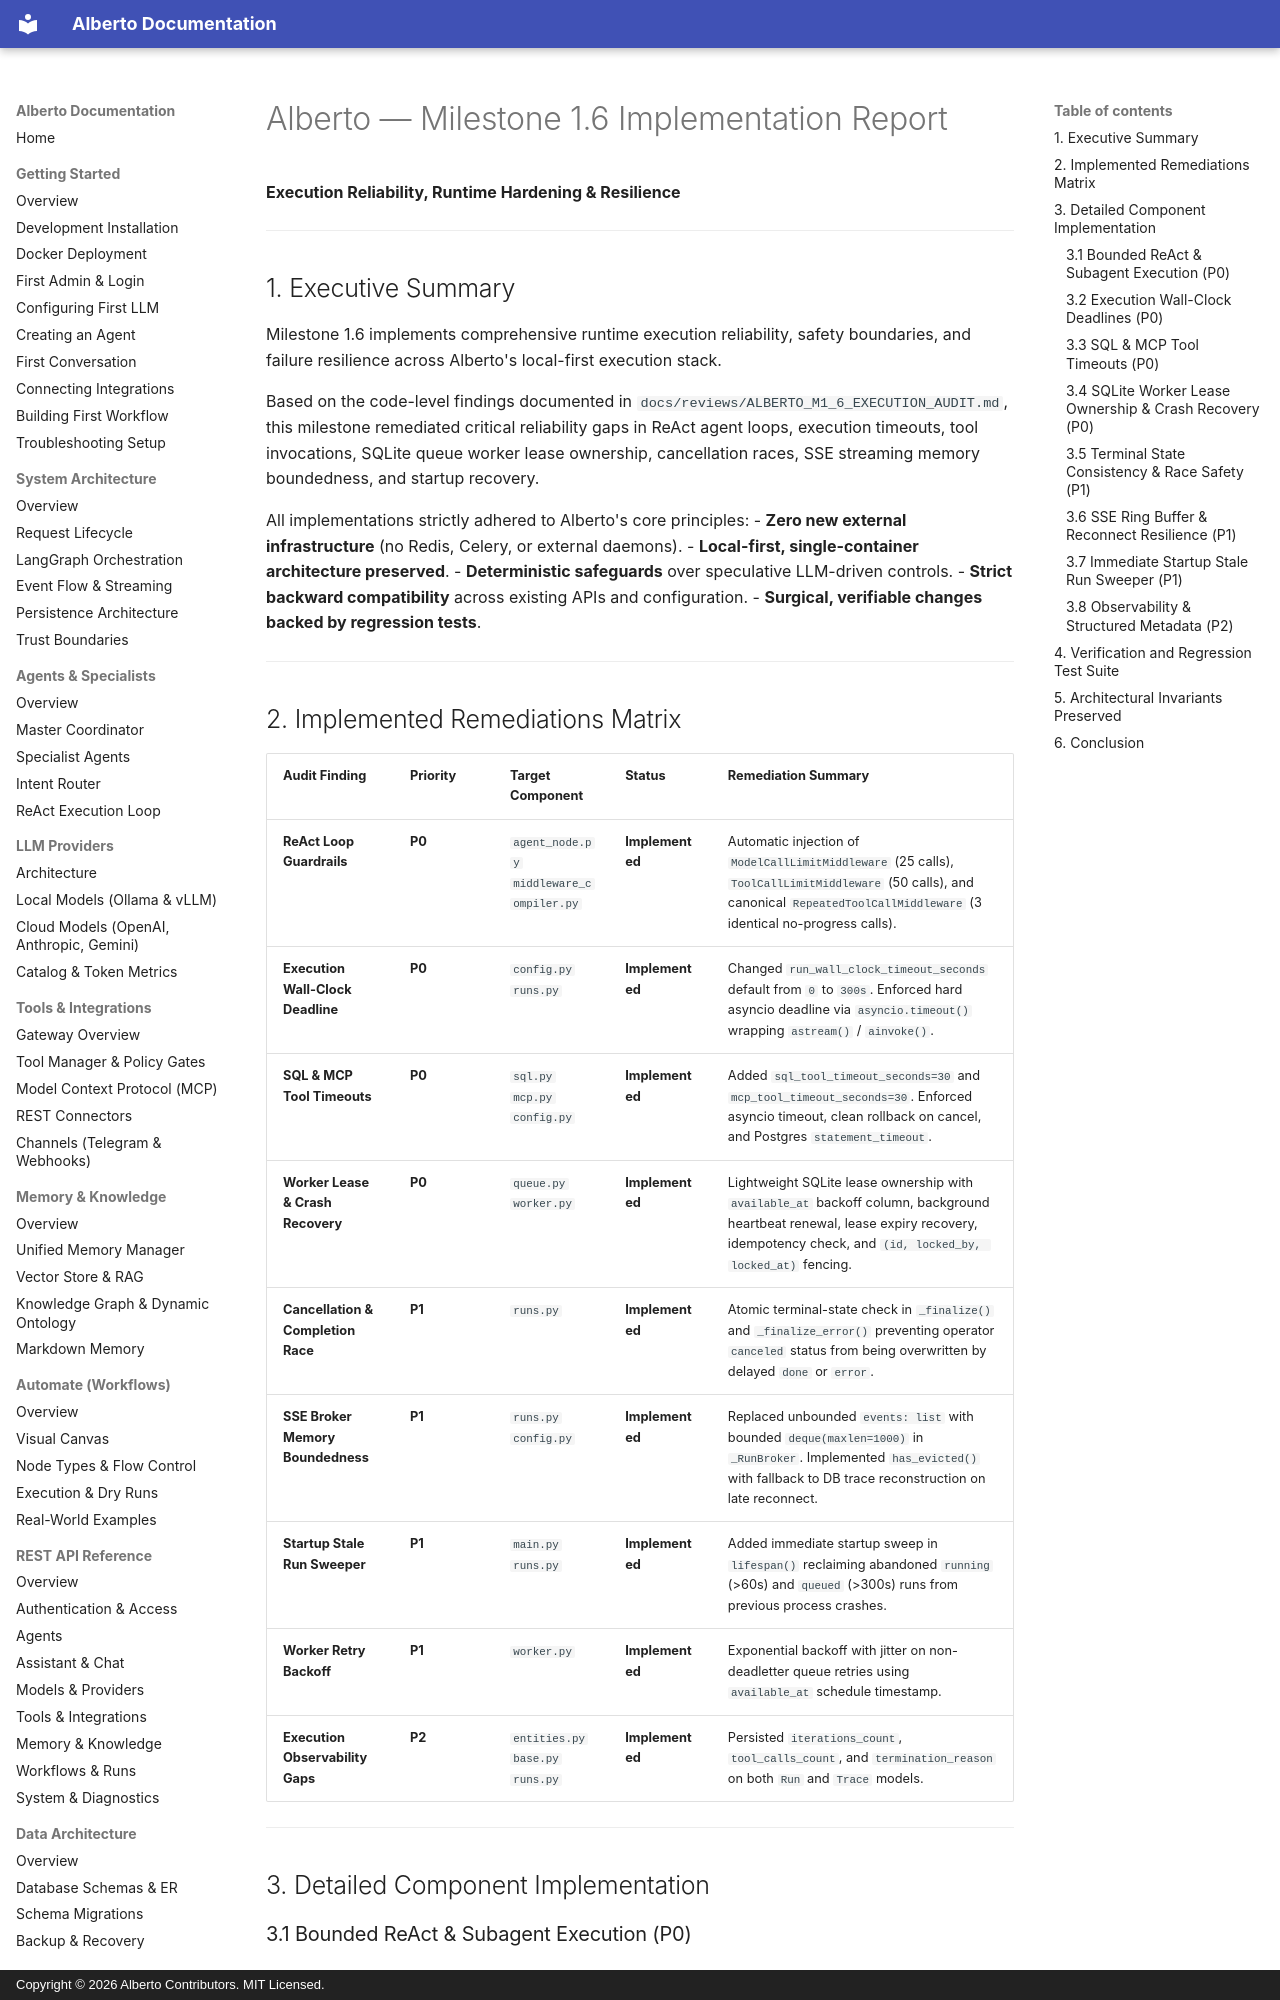

repository: oksbwn/ALBERTO-The-AI-Butler · page: reviews/ALBERTO_M1_6_IMPLEMENTATION_REPORT/index.html · generator: mkdocs · copyright: Copyright © 2026 Alberto Contributors. MIT Licensed.

# Alberto — Milestone 1.6 Implementation Report
**Execution Reliability, Runtime Hardening & Resilience**

---

## 1. Executive Summary

Milestone 1.6 implements comprehensive runtime execution reliability, safety boundaries, and failure resilience across Alberto's local-first execution stack.

Based on the code-level findings documented in `docs/reviews/ALBERTO_M1_6_EXECUTION_AUDIT.md`, this milestone remediated critical reliability gaps in ReAct agent loops, execution timeouts, tool invocations, SQLite queue worker lease ownership, cancellation races, SSE streaming memory boundedness, and startup recovery.

All implementations strictly adhered to Alberto's core principles:
- **Zero new external infrastructure** (no Redis, Celery, or external daemons).
- **Local-first, single-container architecture preserved**.
- **Deterministic safeguards** over speculative LLM-driven controls.
- **Strict backward compatibility** across existing APIs and configuration.
- **Surgical, verifiable changes backed by regression tests**.

---

## 2. Implemented Remediations Matrix

| Audit Finding | Priority | Target Component | Status | Remediation Summary |
|---|---|---|---|---|
| **ReAct Loop Guardrails** | **P0** | `agent_node.py`<br>`middleware_compiler.py` | **Implemented** | Automatic injection of `ModelCallLimitMiddleware` (25 calls), `ToolCallLimitMiddleware` (50 calls), and canonical `RepeatedToolCallMiddleware` (3 identical no-progress calls). |
| **Execution Wall-Clock Deadline** | **P0** | `config.py`<br>`runs.py` | **Implemented** | Changed `run_wall_clock_timeout_seconds` default from `0` to `300s`. Enforced hard asyncio deadline via `asyncio.timeout()` wrapping `astream()` / `ainvoke()`. |
| **SQL & MCP Tool Timeouts** | **P0** | `sql.py`<br>`mcp.py`<br>`config.py` | **Implemented** | Added `sql_tool_timeout_seconds=30` and `mcp_tool_timeout_seconds=30`. Enforced asyncio timeout, clean rollback on cancel, and Postgres `statement_timeout`. |
| **Worker Lease & Crash Recovery** | **P0** | `queue.py`<br>`worker.py` | **Implemented** | Lightweight SQLite lease ownership with `available_at` backoff column, background heartbeat renewal, lease expiry recovery, idempotency check, and `(id, locked_by, locked_at)` fencing. |
| **Cancellation & Completion Race** | **P1** | `runs.py` | **Implemented** | Atomic terminal-state check in `_finalize()` and `_finalize_error()` preventing operator `canceled` status from being overwritten by delayed `done` or `error`. |
| **SSE Broker Memory Boundedness** | **P1** | `runs.py`<br>`config.py` | **Implemented** | Replaced unbounded `events: list` with bounded `deque(maxlen=1000)` in `_RunBroker`. Implemented `has_evicted()` with fallback to DB trace reconstruction on late reconnect. |
| **Startup Stale Run Sweeper** | **P1** | `main.py`<br>`runs.py` | **Implemented** | Added immediate startup sweep in `lifespan()` reclaiming abandoned `running` (>60s) and `queued` (>300s) runs from previous process crashes. |
| **Worker Retry Backoff** | **P1** | `worker.py` | **Implemented** | Exponential backoff with jitter on non-deadletter queue retries using `available_at` schedule timestamp. |
| **Execution Observability Gaps** | **P2** | `entities.py`<br>`base.py`<br>`runs.py` | **Implemented** | Persisted `iterations_count`, `tool_calls_count`, and `termination_reason` on both `Run` and `Trace` models. |

---

## 3. Detailed Component Implementation
